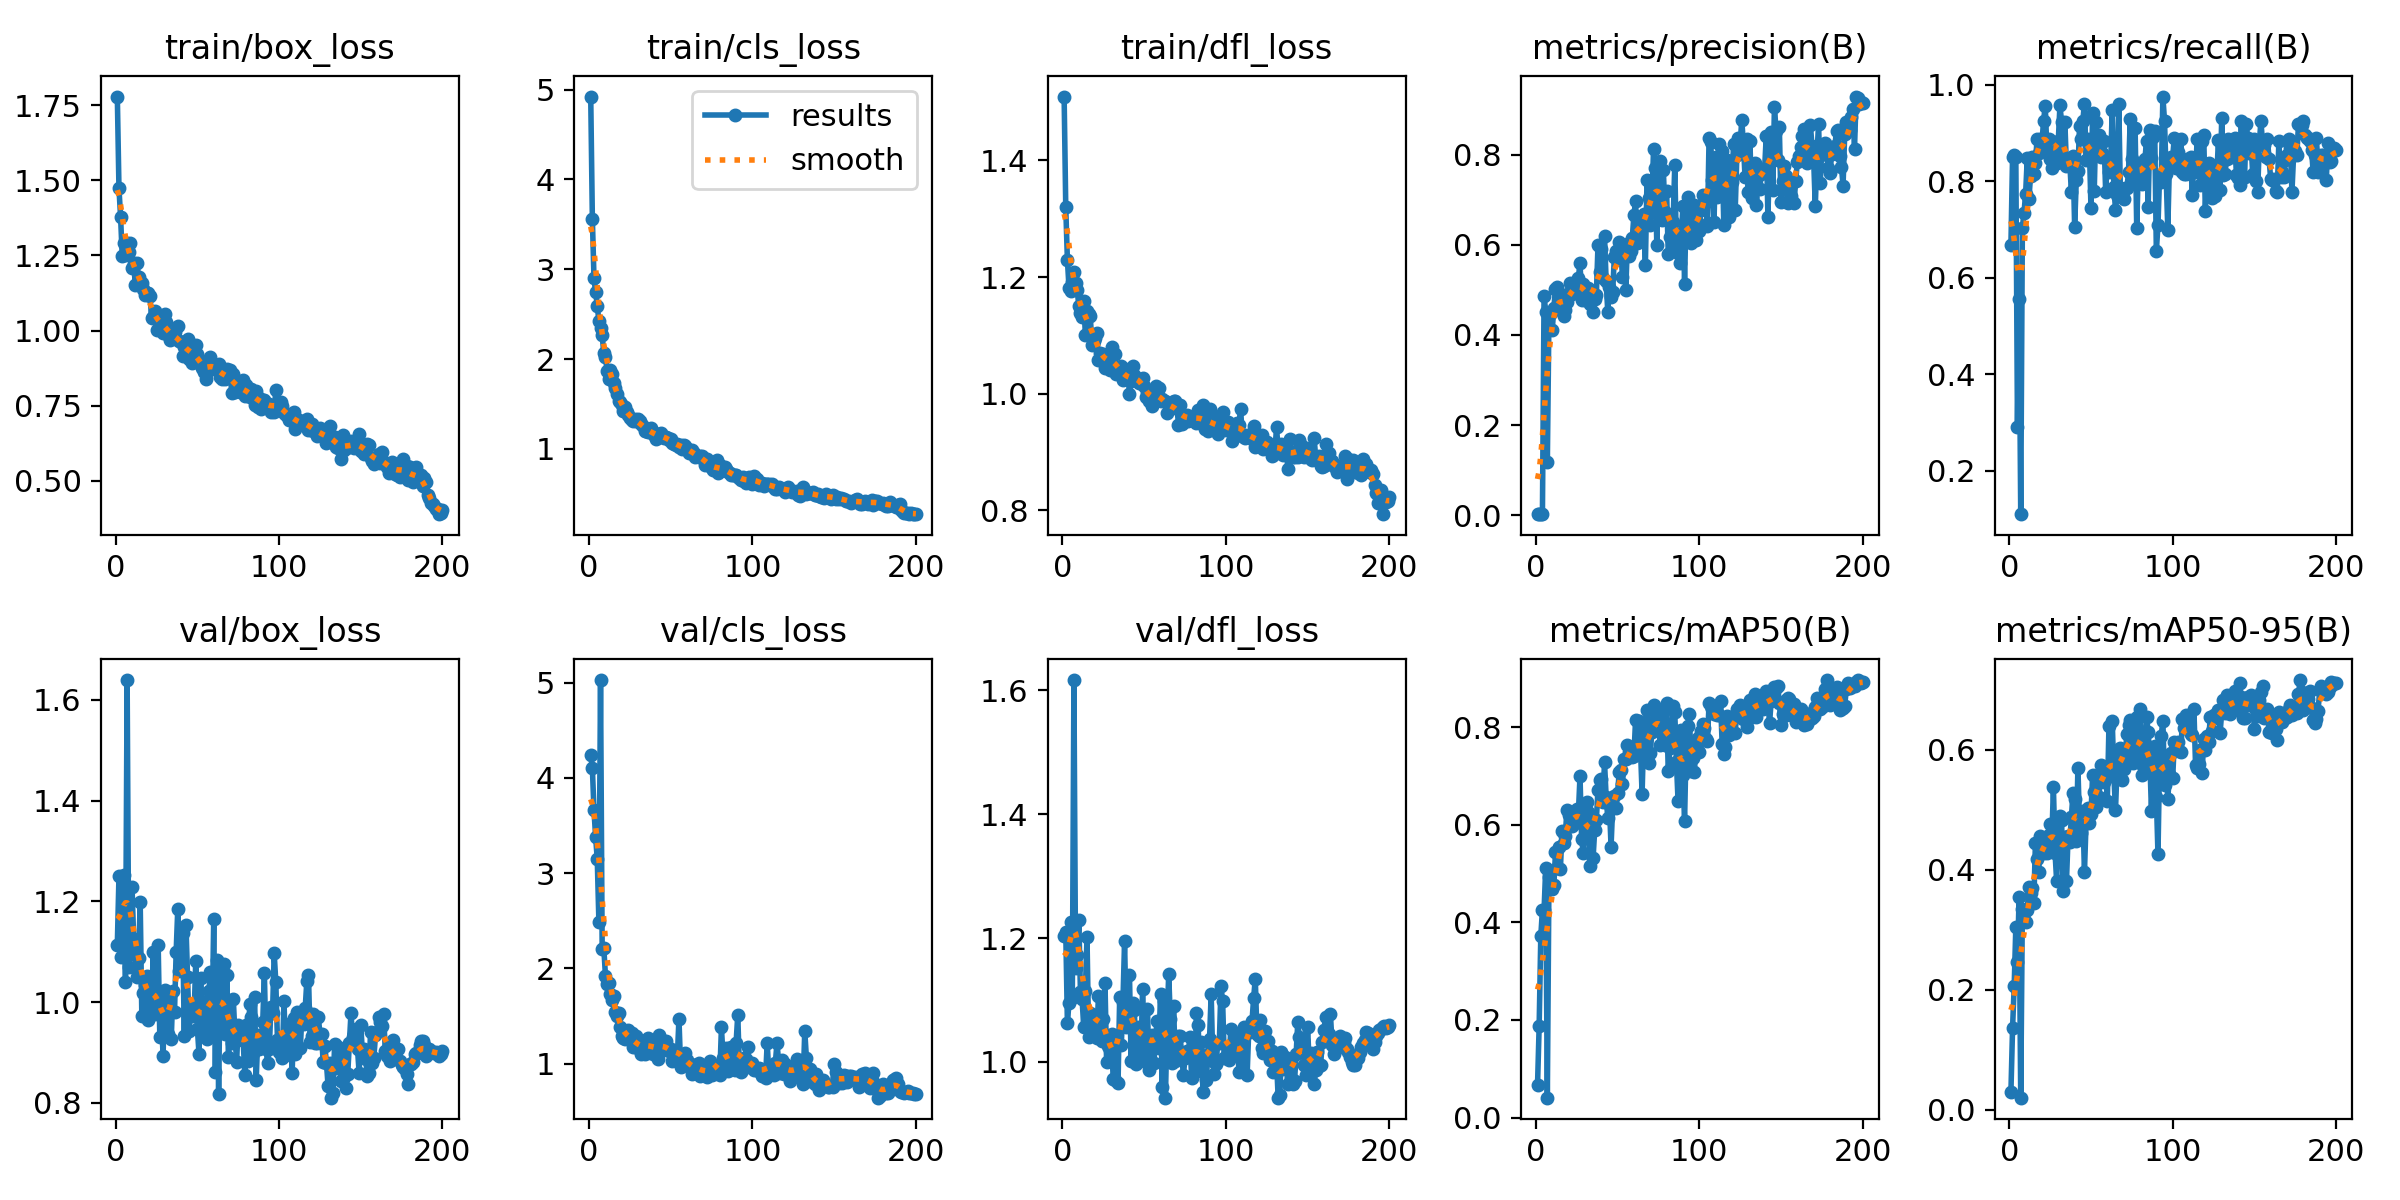

Source data for this figure (header and first rows):
epoch, train/box_loss, train/cls_loss, train/dfl_loss, metrics/precision(B), metrics/recall(B), metrics/mAP50(B), metrics/mAP50-95(B), val/box_loss, val/cls_loss, val/dfl_loss, lr/pg0, lr/pg1, lr/pg2
1, 1.778, 4.923, 1.51, 0.00231, 0.6676, 0.06607, 0.03004, 1.115, 4.241, 1.203, 0.0002334, 0.0002334, 0.0002334
2, 1.473, 3.562, 1.319, 0.00295, 0.8517, 0.188, 0.136, 1.25, 4.104, 1.21, 0.000481, 0.000481, 0.000481
3, 1.378, 2.898, 1.23, 0.00295, 0.8544, 0.3718, 0.2064, 1.089, 3.658, 1.063, 0.0007262, 0.0007262, 0.0007262
4, 1.246, 2.745, 1.181, 0.00316, 0.8517, 0.4257, 0.3048, 1.129, 3.378, 1.096, 0.0009689, 0.0009689, 0.0009689
5, 1.29, 2.595, 1.177, 0.4868, 0.2912, 0.4244, 0.2462, 1.252, 3.146, 1.226, 0.001209, 0.001209, 0.001209
6, 1.252, 2.421, 1.192, 0.4503, 0.5559, 0.5111, 0.3548, 1.041, 2.488, 1.103, 0.001447, 0.001447, 0.001447
7, 1.292, 2.342, 1.209, 0.1169, 0.1099, 0.04072, 0.02045, 1.639, 5.026, 1.617, 0.001618, 0.001618, 0.001618
8, 1.261, 2.267, 1.19, 0.4433, 0.7033, 0.4925, 0.3347, 1.07, 2.199, 1.152, 0.001609, 0.001609, 0.001609
9, 1.292, 2.063, 1.178, 0.4484, 0.7348, 0.4744, 0.3278, 1.12, 2.217, 1.172, 0.001601, 0.001601, 0.001601
10, 1.207, 2.028, 1.15, 0.4108, 0.7747, 0.4677, 0.3135, 1.229, 1.926, 1.229, 0.001593, 0.001593, 0.001593
11, 1.225, 1.871, 1.138, 0.4606, 0.8489, 0.4766, 0.3336, 1.126, 1.835, 1.113, 0.001584, 0.001584, 0.001584
12, 1.153, 1.774, 1.132, 0.5024, 0.7643, 0.5435, 0.3715, 1.094, 1.846, 1.101, 0.001576, 0.001576, 0.001576
13, 1.225, 1.883, 1.158, 0.5057, 0.8104, 0.5121, 0.3607, 1.051, 1.732, 1.056, 0.001568, 0.001568, 0.001568
14, 1.177, 1.829, 1.101, 0.4936, 0.8517, 0.5554, 0.3695, 1.087, 1.668, 1.115, 0.00156, 0.00156, 0.00156
15, 1.161, 1.735, 1.142, 0.486, 0.8159, 0.5097, 0.3452, 1.198, 1.71, 1.202, 0.001551, 0.001551, 0.001551
16, 1.158, 1.673, 1.137, 0.4531, 0.8383, 0.5868, 0.4453, 0.9717, 1.545, 1.041, 0.001543, 0.001543, 0.001543
17, 1.137, 1.606, 1.133, 0.4425, 0.8874, 0.5629, 0.4177, 1.017, 1.503, 1.079, 0.001535, 0.001535, 0.001535
18, 1.117, 1.531, 1.084, 0.4556, 0.8581, 0.5772, 0.3965, 1.034, 1.532, 1.071, 0.001527, 0.001527, 0.001527
19, 1.126, 1.525, 1.09, 0.4735, 0.8874, 0.6312, 0.4563, 1.051, 1.386, 1.064, 0.001519, 0.001519, 0.001519
20, 1.124, 1.484, 1.096, 0.4924, 0.8824, 0.6202, 0.4515, 0.9653, 1.29, 1.048, 0.00151, 0.00151, 0.00151
21, 1.113, 1.418, 1.104, 0.516, 0.9258, 0.5966, 0.4276, 0.9896, 1.268, 1.039, 0.001502, 0.001502, 0.001502
22, 1.042, 1.463, 1.057, 0.491, 0.9573, 0.5967, 0.4299, 0.9992, 1.255, 1.106, 0.001494, 0.001494, 0.001494
23, 1.045, 1.414, 1.07, 0.5009, 0.8653, 0.619, 0.4276, 1.1, 1.321, 1.079, 0.001486, 0.001486, 0.001486
24, 1.066, 1.382, 1.063, 0.4968, 0.8874, 0.6029, 0.4584, 0.9771, 1.357, 1.034, 0.001477, 0.001477, 0.001477
25, 1.003, 1.347, 1.068, 0.5033, 0.8461, 0.633, 0.4763, 1.015, 1.26, 1.069, 0.001469, 0.001469, 0.001469
26, 1.048, 1.325, 1.044, 0.5263, 0.8279, 0.6232, 0.4461, 1.114, 1.319, 1.128, 0.001461, 0.001461, 0.001461
27, 1.002, 1.31, 1.049, 0.56, 0.8517, 0.7, 0.5378, 0.9314, 1.174, 0.9998, 0.001453, 0.001453, 0.001453
28, 1.045, 1.333, 1.063, 0.478, 0.8762, 0.5704, 0.4285, 0.9738, 1.174, 1.026, 0.001444, 0.001444, 0.001444
29, 0.9913, 1.309, 1.041, 0.5135, 0.8373, 0.5421, 0.3805, 0.8928, 1.295, 1.02, 0.001436, 0.001436, 0.001436
30, 1.053, 1.327, 1.08, 0.4777, 0.8846, 0.6337, 0.4571, 1.024, 1.199, 1.046, 0.001428, 0.001428, 0.001428
31, 1.028, 1.309, 1.066, 0.4929, 0.9579, 0.6463, 0.4889, 0.9535, 1.175, 0.9728, 0.001419, 0.001419, 0.001419
32, 0.9858, 1.276, 1.067, 0.5031, 0.9231, 0.6254, 0.483, 0.9361, 1.102, 0.9716, 0.001411, 0.001411, 0.001411
33, 0.9691, 1.252, 1.033, 0.4683, 0.8393, 0.5158, 0.3643, 1.018, 1.235, 1.032, 0.001403, 0.001403, 0.001403
34, 0.9711, 1.197, 1.034, 0.4856, 0.9231, 0.5876, 0.4547, 0.9266, 1.098, 0.9656, 0.001395, 0.001395, 0.001395
35, 0.9751, 1.202, 1.042, 0.4508, 0.8313, 0.5313, 0.3819, 1.022, 1.208, 1.105, 0.001386, 0.001386, 0.001386
36, 0.9951, 1.183, 1.047, 0.4788, 0.8408, 0.5901, 0.4562, 0.9805, 1.271, 1.028, 0.001378, 0.001378, 0.001378
37, 0.973, 1.193, 1.023, 0.4876, 0.8406, 0.6096, 0.446, 1.099, 1.217, 1.097, 0.00137, 0.00137, 0.00137
38, 1.014, 1.236, 1.042, 0.5982, 0.7775, 0.6718, 0.4878, 1.186, 1.227, 1.195, 0.001362, 0.001362, 0.001362
39, 0.9654, 1.19, 1.028, 0.5404, 0.8528, 0.6919, 0.5283, 1.062, 1.097, 1.056, 0.001353, 0.001353, 0.001353
40, 0.9608, 1.159, 1.034, 0.5903, 0.706, 0.6934, 0.5185, 1.067, 1.108, 1.076, 0.001345, 0.001345, 0.001345
41, 0.9165, 1.106, 0.9996, 0.527, 0.8034, 0.6465, 0.4483, 1.137, 1.224, 1.141, 0.001337, 0.001337, 0.001337
42, 0.946, 1.136, 1.021, 0.6193, 0.8215, 0.7284, 0.5699, 0.933, 1.046, 1.002, 0.001329, 0.001329, 0.001329
43, 0.9433, 1.167, 1.048, 0.5184, 0.9148, 0.6564, 0.4754, 1.153, 1.3, 1.096, 0.00132, 0.00132, 0.00132
44, 0.9723, 1.175, 1.033, 0.4512, 0.8874, 0.6143, 0.4615, 1.05, 1.171, 1.083, 0.001312, 0.001312, 0.001312
45, 0.9062, 1.128, 1.027, 0.5057, 0.9258, 0.642, 0.4982, 0.9435, 1.14, 0.9965, 0.001304, 0.001304, 0.001304
46, 0.9182, 1.118, 1.022, 0.4843, 0.9615, 0.5552, 0.3958, 0.9925, 1.242, 1.057, 0.001296, 0.001296, 0.001296
47, 0.8915, 1.131, 1.018, 0.4955, 0.8444, 0.6386, 0.4801, 0.9722, 1.235, 1.042, 0.001287, 0.001287, 0.001287
48, 0.9462, 1.124, 1.025, 0.5725, 0.8874, 0.6599, 0.5029, 0.9755, 1.162, 1.006, 0.001279, 0.001279, 0.001279
49, 0.953, 1.101, 1.027, 0.5868, 0.8733, 0.6335, 0.4782, 1.081, 1.138, 1.118, 0.001271, 0.001271, 0.001271
50, 0.9225, 1.111, 1.013, 0.5685, 0.7445, 0.6648, 0.4926, 0.9477, 1.152, 1.038, 0.001263, 0.001263, 0.001263
51, 0.8922, 1.068, 0.9943, 0.6058, 0.9426, 0.7079, 0.5583, 0.897, 1.026, 1, 0.001254, 0.001254, 0.001254
52, 0.8912, 1.055, 1.003, 0.5881, 0.7802, 0.7129, 0.5297, 1.049, 1.09, 1.086, 0.001246, 0.001246, 0.001246
53, 0.8737, 1.043, 0.9881, 0.528, 0.9231, 0.6832, 0.5037, 0.9397, 1.11, 0.9877, 0.001238, 0.001238, 0.001238
54, 0.8621, 1.05, 0.9884, 0.5841, 0.8601, 0.7345, 0.5486, 0.9999, 1.068, 1.039, 0.00123, 0.00123, 0.00123
55, 0.8374, 1.018, 0.9781, 0.5005, 0.8967, 0.7353, 0.5215, 0.957, 1.471, 1.044, 0.001221, 0.001221, 0.001221
56, 0.861, 1.042, 0.9935, 0.6009, 0.8517, 0.764, 0.5743, 0.9269, 0.9685, 0.9983, 0.001213, 0.001213, 0.001213
57, 0.8956, 1.002, 1.013, 0.5742, 0.8582, 0.75, 0.5495, 1.022, 0.9997, 1.043, 0.001205, 0.001205, 0.001205
58, 0.9114, 1.042, 1.002, 0.5868, 0.8846, 0.7512, 0.546, 1.061, 1.018, 1.066, 0.001197, 0.001197, 0.001197
59, 0.8919, 1.027, 1.009, 0.6149, 0.7775, 0.7397, 0.5718, 0.9497, 1.113, 1.023, 0.001188, 0.001188, 0.001188
60, 0.882, 0.9934, 0.9875, 0.6662, 0.8506, 0.7416, 0.5138, 1.166, 1.034, 1.11, 0.00118, 0.00118, 0.00118
... 140 more rows
